Run: headless pygame with SDL's dummy video driver; simulated clock (each Clock.tick advances the game by its frame time, no real sleeping); random seed 0; keys injected as events and as key.get_pressed() state; no mouse input; restart key C tapped at the start of phases 3 and 4.
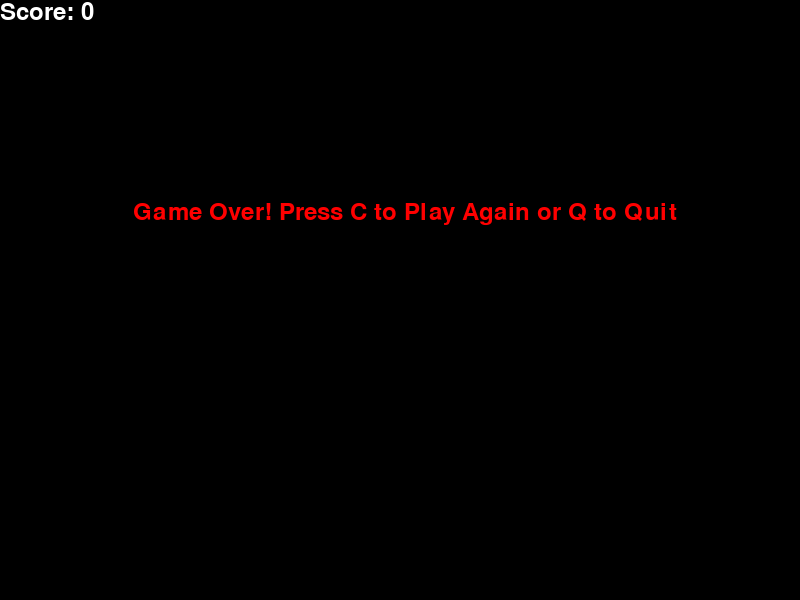
Frame 1 of 4 · flips 1–60 · no input
Frame 2 of 4 · flips 61–180 · tapped SPACE, RETURN · held RIGHT (→), D · screen unchanged from frame 1, image omitted
Frame 3 of 4 · flips 181–300 · tapped C · held DOWN (↓), S · screen unchanged from frame 2, image omitted
Frame 4 of 4 · flips 301–420 · tapped C · held LEFT (←), A, UP (↑), W · screen unchanged from frame 3, image omitted

The pygame program that drew these frames:

import pygame
import random
pygame.init()

# Constants
SCREEN_WIDTH = 800
SCREEN_HEIGHT = 600
snake_block_size=10
snake_speed=15
snake_color=(0,255,0)
score_font=pygame.font.SysFont("comicsansms",35)
direction_x=snake_block_size
direction_y=0

snake_x=SCREEN_WIDTH//2
snake_y=SCREEN_HEIGHT//2

food_x=round(random.randrange(0,SCREEN_WIDTH-snake_block_size)/10)*10
food_y=round(random.randrange(0,SCREEN_HEIGHT-snake_block_size)/10)*10
food_color=(255,0,0)

snake_list=[]
snake_length=1
score=0
screen = pygame.display.set_mode((SCREEN_WIDTH, SCREEN_HEIGHT))
pygame.display.set_caption("Snake Game")

def display_score(score):
    value=score_font.render("Score: "+str(score),True,(255,255,255))
    screen.blit(value,[0,0])

def message(msg,color):
    mesg=score_font.render(msg,True,color)
    screen.blit(mesg,[SCREEN_WIDTH//6,SCREEN_HEIGHT//3])

def draw_snake(snake_block_size,snake_list):
    for segment in snake_list:
        pygame.draw.rect(screen,snake_color,[ segment[0],segment[1],snake_block_size,snake_block_size])

def draw_food(food_x,food_y):
    pygame.draw.rect(screen,food_color,[food_x,food_y,snake_block_size,snake_block_size])

def generate_food():
    global food_x,food_y
    food_x=round(random.randrange(0,SCREEN_WIDTH-snake_block_size)/10)*10
    food_y=round(random.randrange(0,SCREEN_HEIGHT-snake_block_size)/10)*10


clock= pygame.time.Clock()
# game logic
running= True
game_over = False
while running:
    while game_over:
        screen.fill((0,0,0))
        font=pygame.font.SysFont("comicsansms",35)
        message=font.render("Game Over! Press C to Play Again or Q to Quit",True,(255,0,0))
        display_score(score)
        screen.blit(message,[SCREEN_WIDTH//6,SCREEN_HEIGHT//3])

        pygame.display.flip()
        
        for event in pygame.event.get():
            if event.type == pygame.QUIT:
                game_over=False
                running=False
            if event.type == pygame.KEYDOWN:
                if event.key == pygame.K_q:
                    game_over=False
                    running=False
                if event.key == pygame.K_c:
                    game_over=False
                    snake_x=SCREEN_WIDTH//2
                    snake_y=SCREEN_HEIGHT//2
                    snake_list=[]
                    snake_length=1
                    direction_x=snake_block_size
                    direction_y=0
                    generate_food()
                    score=0

    for event in pygame.event.get():
        if event.type == pygame.QUIT:
            running = False
        if event.type == pygame.KEYDOWN:
            if event.key == pygame.K_UP:
                direction_x=0
                direction_y=-snake_block_size

            elif event.key == pygame.K_DOWN:
                direction_x=0
                direction_y=snake_block_size
            elif event.key == pygame.K_LEFT:
                direction_x=-snake_block_size
                direction_y=0
            elif event.key == pygame.K_RIGHT:
                direction_x=snake_block_size
                direction_y=0

    snake_x += direction_x
    snake_y += direction_y

    snake_head=[snake_x,snake_y]
    snake_list.append(snake_head)
    
    if len(snake_list)> snake_length:
        del snake_list[0]
        print(snake_list)

    #check for collision with walls
    if snake_x >= SCREEN_WIDTH or snake_x < 0 or snake_y >= SCREEN_HEIGHT or snake_y < 0:
        game_over=True

    #check for collision with itself
    for segment in snake_list[:-1]:
        if segment == snake_head:
            game_over=True
    
    if snake_x == food_x and snake_y == food_y:
        generate_food()
        snake_length +=1
        score += 1

    screen.fill((0,0,0))
    display_score(score)
    #draw the snake and food
    draw_food(food_x,food_y)
    draw_snake(snake_block_size,snake_list)
            
                
    clock.tick(snake_speed)
    pygame.display.flip()
pygame.quit()
    
